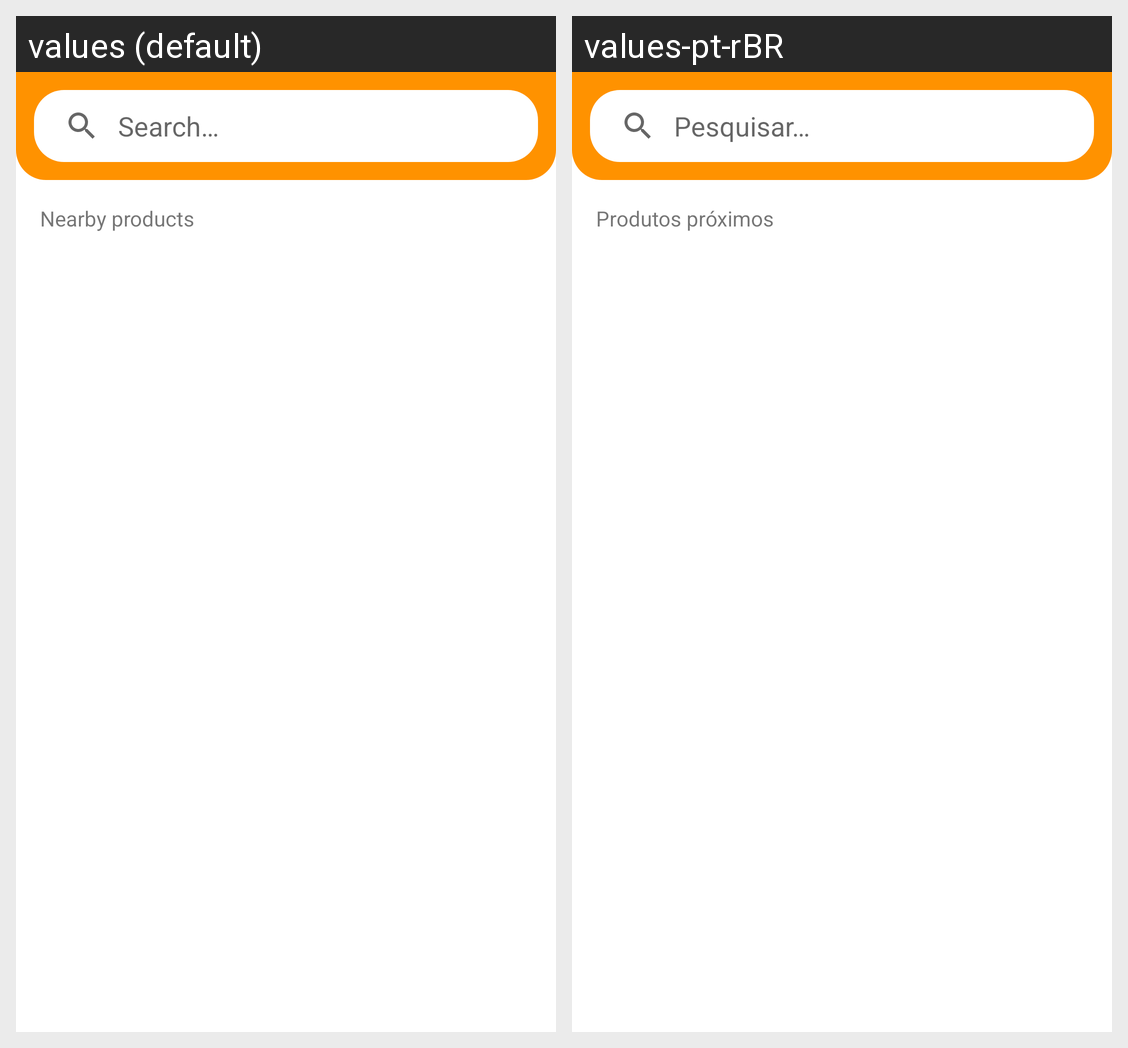

Locale-by-locale string values for the Android screen shown in this grid:
Android screen res/layout/fragment_home.xml rendered under 2 locales, left to right: values (default), values-pt-rBR. Device: Nexus 5 (rendered at 1080×1920; each locale shown at half size, 540×960, under a caption strip naming it); theme Theme.DesapegaAí.
Strings drawn on this screen, with the default value and each locale's value (text and hints the layout hard-codes, and strings that could not be matched under every locale, appear in the picture but are not listed):

search_placeholder
  values: Search…
  values-pt-rBR: Pesquisar…

nearby_products
  values: Nearby products
  values-pt-rBR: Produtos próximos
